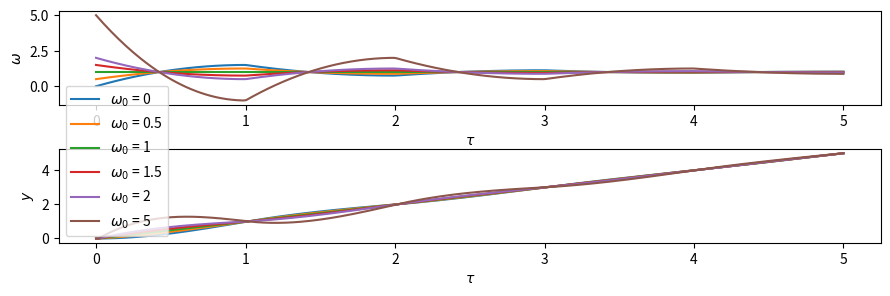

Python code for this plot:
import numpy as np
from matplotlib import pyplot as plt

xmin = 0
xmax = 5
xdata = np.linspace(xmin,xmax,300)

fig, axs = plt.subplots(2,1, figsize = (9,3))
ax1, ax2 = axs
fig.tight_layout(rect=[0.01, 0.03, 1, 1])


def scuffed_definite_integral(xdata, ydata):
    ret = []
    for i in range(len(xdata)):
        ret.append(np.trapezoid(y = ydata[:i], x = xdata[:i]))

    return ret

for w0 in [0,0.5,1,1.5,2,5]:

    def f(x):
        n = x // 1
        x = x % 1

        wn = (w0-1) * (-1/2)**n + 1

        return  wn + 3*(1-wn)*(x-x**2/2)

    ydata = np.array([f(x) for x in xdata])

    ax1.plot(xdata, ydata, label = f"$\\omega_0$ = {w0}")

    ydata = scuffed_definite_integral(xdata, ydata)

    ax2.plot(xdata, ydata, label = f"$\\omega_0$ = {w0}")

ax1.set_xlabel("$\\tau$")
ax1.set_ylabel("$\\omega$")
ax2.legend()
ax2.set_xlabel("$\\tau$")
ax2.set_ylabel("$y$")
plt.show()